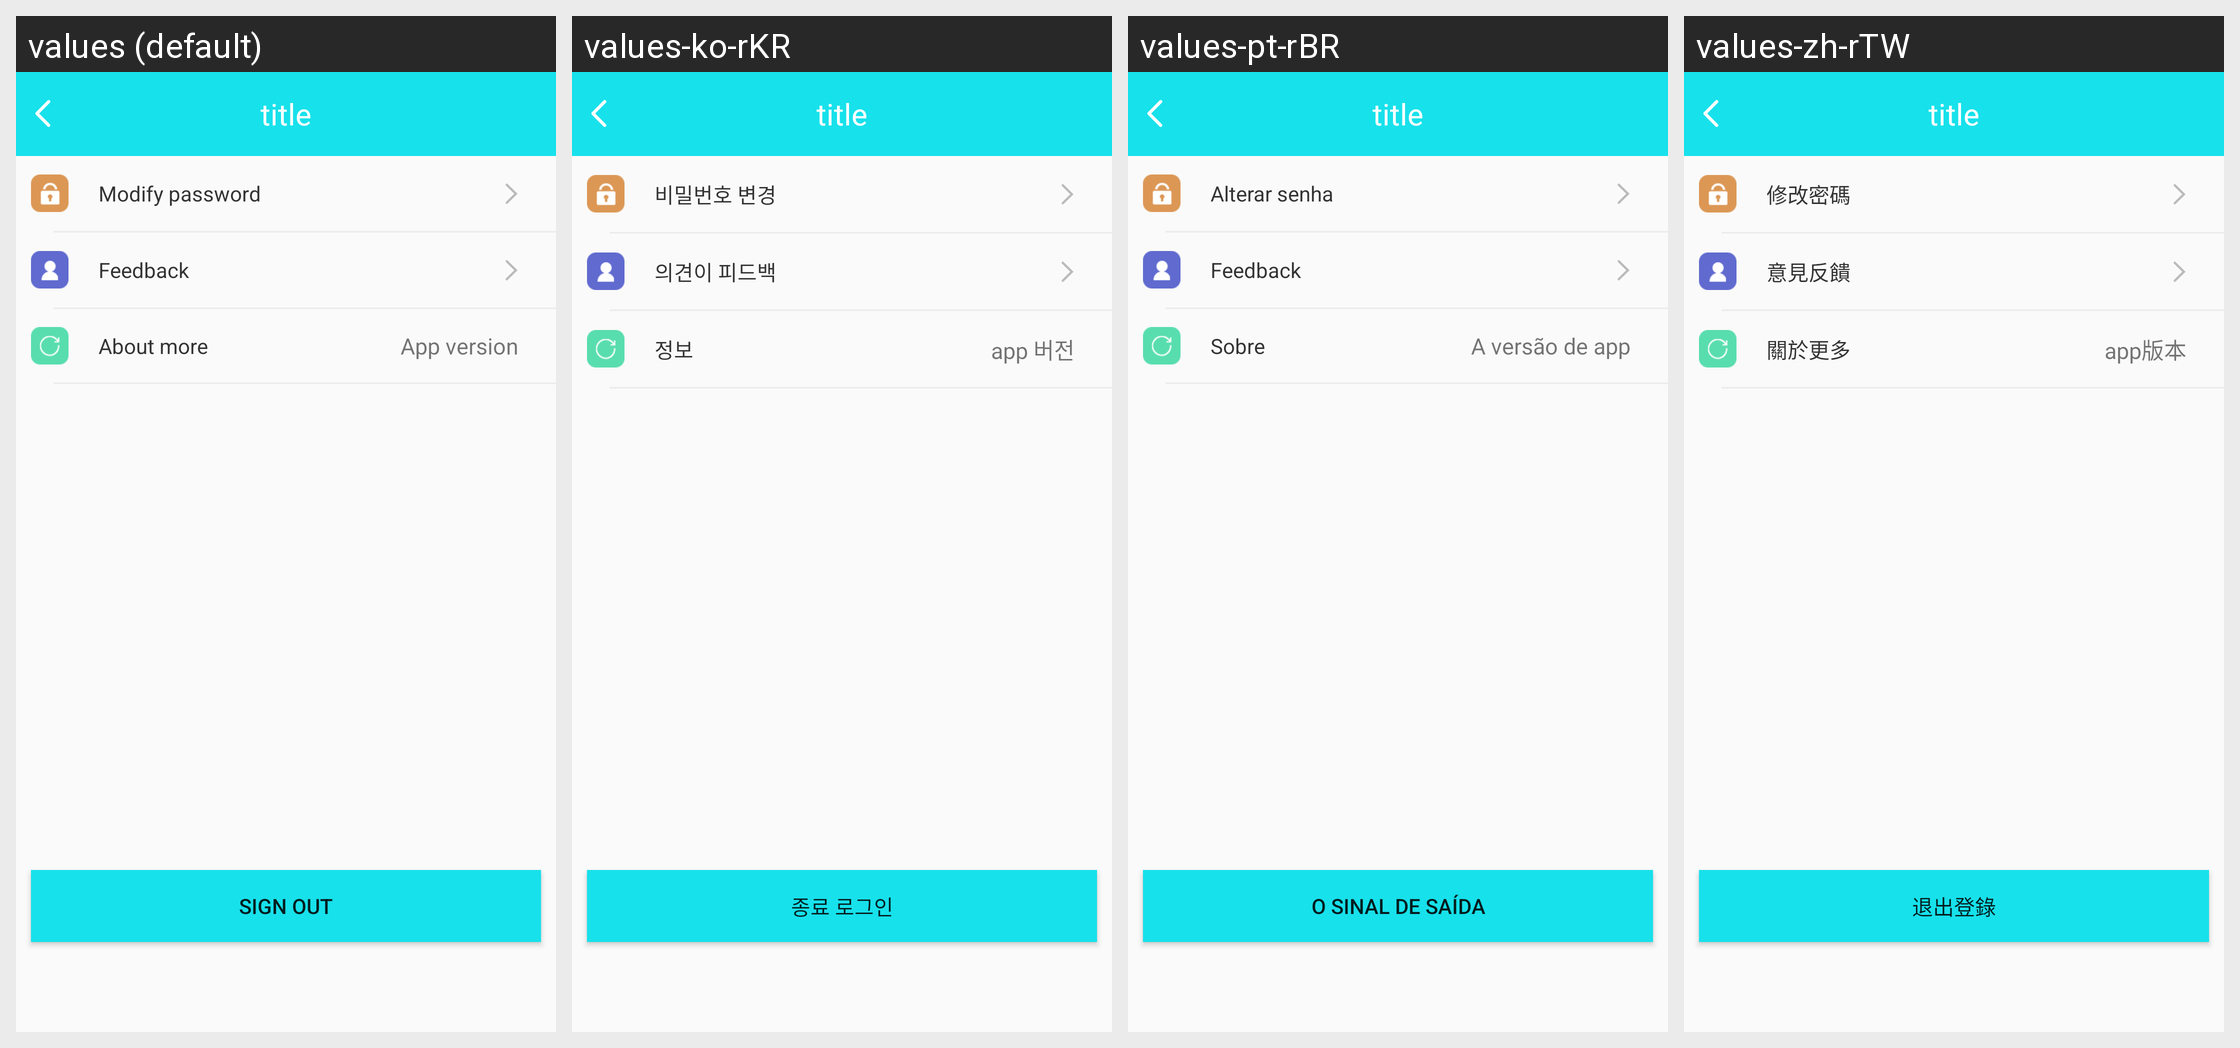

Translations of the strings shown on this Android screen, per locale in the grid:
Android screen res/layout/b18i_appsetting_layout.xml rendered under 4 locales, left to right: values (default), values-ko-rKR, values-pt-rBR, values-zh-rTW. Device: Nexus 5 (rendered at 1080×1920; each locale shown at half size, 540×960, under a caption strip naming it); theme BAppTheme.
Other locales in the repository, not shown: values-de-rDE, values-en, values-es-rES, values-fr-rBE, values-fr-rCA, values-fr-rFR, values-it-rCH, values-it-rIT, values-ja-rJP, values-ru-rRU, values-vi-rVN, values-zh-rCN, values-zh-rHK.
Strings drawn on this screen, with the default value and each locale's value (text and hints the layout hard-codes, and strings that could not be matched under every locale, appear in the picture but are not listed):

modify_password
  values: Modify password
  values-ko-rKR: 비밀번호 변경
  values-pt-rBR: Alterar senha
  values-zh-rTW: 修改密碼

feedback
  values: Feedback
  values-ko-rKR: 의견이 피드백
  values-pt-rBR: Feedback
  values-zh-rTW: 意見反饋

abour
  values: About more
  values-ko-rKR: 정보
  values-pt-rBR: Sobre
  values-zh-rTW: 關於更多

app_version
  values: App version
  values-ko-rKR: app 버전
  values-pt-rBR: A versão de app
  values-zh-rTW: app版本

exit_login
  values: Sign out
  values-ko-rKR: 종료 로그인
  values-pt-rBR: O sinal de saída
  values-zh-rTW: 退出登錄
